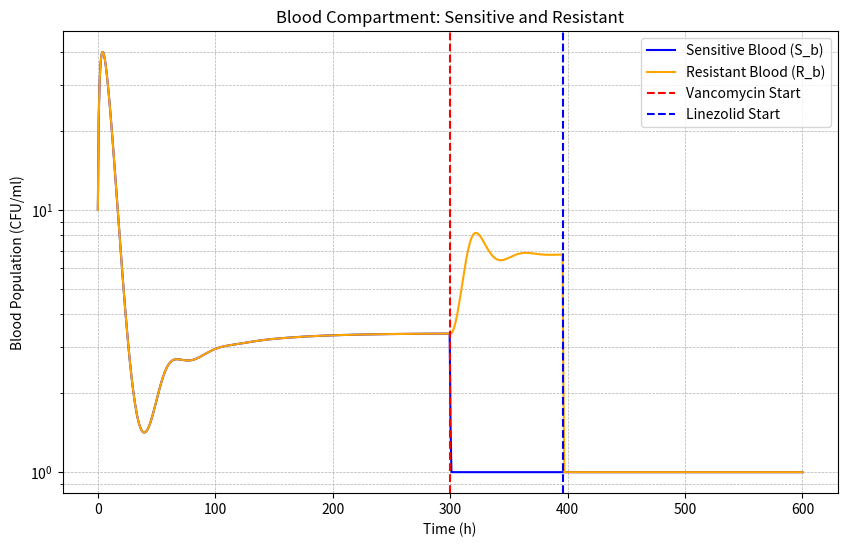
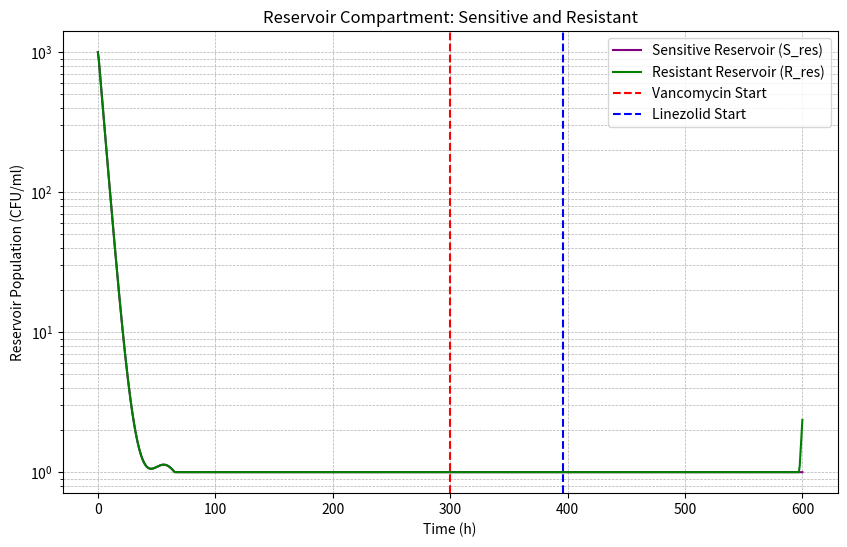
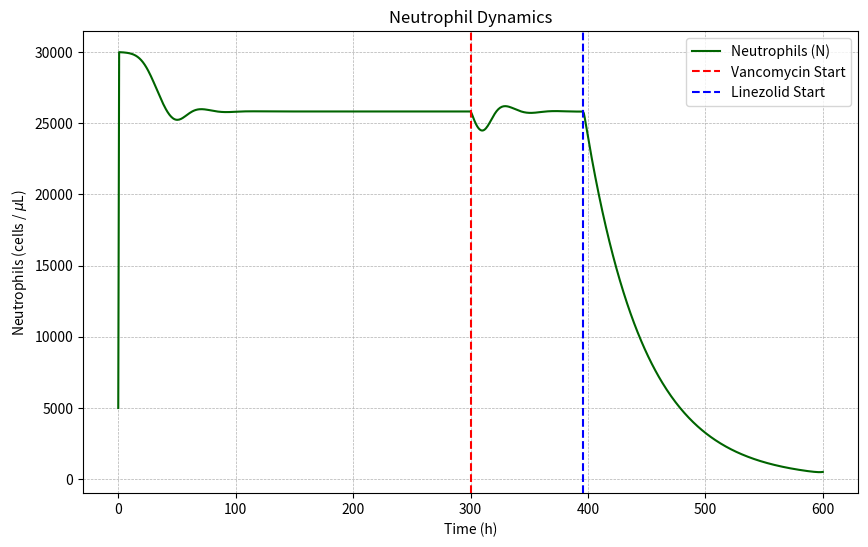

These charts were generated, in order, by the following Python code:
import numpy as np
from scipy.integrate import odeint
import matplotlib.pyplot as plt

# --- Pharmacokinetic Model (reused) ---
class PharmacokineticModel:
    def __init__(self):
        # Vancomycin
        self.van_dose = 1200
        self.van_interval = 6
        self.van_duration = 96
        self.van_ke = 0.173
        self.van_volume = 50
        # Linezolid
        self.lzd_dose = 800
        self.lzd_interval = 12
        self.lzd_duration = 300
        self.lzd_ke = 0.116
        self.lzd_volume = 45

    def concentration_function(self, drug_type, total_time_h, start_h=0):
        if drug_type == 'vancomycin':
            dose, interval, duration, ke, volume = self.van_dose, self.van_interval, self.van_duration, self.van_ke, self.van_volume
        else:
            dose, interval, duration, ke, volume = self.lzd_dose, self.lzd_interval, self.lzd_duration, self.lzd_ke, self.lzd_volume

        t_points = np.linspace(0, total_time_h, int(total_time_h*10)+1)
        conc = np.zeros_like(t_points)
        for dt in np.arange(start_h, start_h + duration, interval):
            mask = t_points >= dt
            conc[mask] += (dose/volume) * np.exp(-ke*(t_points[mask]-dt))
        conc[t_points < start_h] = 0

        def conc_func(t):
            return np.interp(t, t_points, conc)
        return conc_func

# --- Immune Response Model (aligned with current project) ---
class ImmuneResponse:
    def __init__(self, rho_N=2.1e-2, N_MAX=30000, delta_N=2e-2, kill_N=5e-5, N0=5000):
        self.rho_N = rho_N
        self.N_MAX = N_MAX
        self.delta_N = delta_N
        self.kill_N = kill_N
        self.N0 = N0

    def compute(self, N, B_total, t=None):
        """Recruitment driven by total bacteria, capped by N_MAX; killing proportional to N."""
        dN = self.rho_N * N * B_total * (1 - N/self.N_MAX) - self.delta_N * N
        immune_effect = self.kill_N * N
        return dN, immune_effect

# --- ODE system: Blood and Reservoir for S and R, plus Neutrophils ---
# State vector y = [S_b, R_b, S_res, R_res, N]
def dual_reservoir_model(y, t, params, van_func, lzd_func, immune_model):
    S_b, R_b, S_res, R_res, N = y

    # Non-negativity clamp
    S_b = max(S_b, 0.0)
    R_b = max(R_b, 0.0)
    S_res = max(S_res, 0.0)
    R_res = max(R_res, 0.0)
    N = max(N, 0.0)

    # Drugs
    V = max(0.0, van_func(t))
    L = max(0.0, lzd_func(t))

    # Totals for effects
    B_total = S_b + R_b + S_res + R_res

    # PD effects
    h_V = h_L = 1.0
    linezolid_inhibition = (params['Emax_l'] * L**h_L) / (params['EC50_L']**h_L + L**h_L)
    vancomycin_kill = (params['Emax_v'] * V**h_V) / (params['EC50_V']**h_V + V**h_V)

    # Logistic (separate for blood vs reservoir carrying capacity)
    logistic_blood = (1 - (S_b + R_b) / params['B_max_blood'])
    logistic_res = (1 - (S_res + R_res) / params['K_res_total'])

    # Immune
    dN, immune_eff = immune_model.compute(N, B_total, t)

    # Immune killing per compartment
    imm_S_b = immune_eff * S_b
    imm_R_b = immune_eff * R_b
    imm_S_res = immune_eff * S_res
    imm_R_res = immune_eff * R_res

    # Exchange rates (same for both S and R)
    f_r_b = params['f_r_b']  # reservoir -> blood
    f_b_r = params['f_b_r']  # blood -> reservoir

    # Dynamics - Blood (S and R)
    dS_b = (
        params['rho_S'] * S_b * logistic_blood
        - params['delta'] * S_b
        - imm_S_b
        - vancomycin_kill * S_b
        - linezolid_inhibition * S_b
        + f_r_b * S_res - f_b_r * S_b
    )
    dR_b = (
        params['rho_R'] * R_b * logistic_blood
        - params['delta'] * R_b
        - imm_R_b
        # Vancomycin primarily targets S in this model
        - linezolid_inhibition * R_b
        + f_r_b * R_res - f_b_r * R_b
    )

    # Dynamics - Reservoir (S and R)
    dS_res = (
        params['rho_res_S'] * S_res * logistic_res
        - params['delta_res'] * S_res
        - imm_S_res
        - 0.5 * vancomycin_kill * S_res
        - 0.5 * linezolid_inhibition * S_res
        - f_r_b * S_res + f_b_r * S_b
    )
    dR_res = (
        params['rho_res_R'] * R_res * logistic_res
        - params['delta_res'] * R_res
        - imm_R_res
        # Vancomycin kill negligible on R in this model
        - 0.5 * linezolid_inhibition * R_res
        - f_r_b * R_res + f_b_r * R_b
    )

    return [dS_b, dR_b, dS_res, dR_res, dN]

if __name__ == "__main__":
    print("Dual-reservoir model starting...")

    # --- Simulation setup ---
    total_h = 600
    pk = PharmacokineticModel()
    immune_model = ImmuneResponse(N0=5000)

    vanco_start = 300
    lzd_start = vanco_start + pk.van_duration
    lzd_end = lzd_start + pk.lzd_duration

    van_func = pk.concentration_function('vancomycin', total_h, vanco_start)
    lzd_func = pk.concentration_function('linezolid', total_h, lzd_start)

    # Parameters
    params = {
        # Growth/Death
        'rho_S': 1.47,
        'rho_R': 1.47,
        'delta': 0.179,
        # PD
        'Emax_v': 1.74,
        'Emax_l': 1.97,
        'EC50_V': 0.245,
        'EC50_L': 0.56,
        # Carrying capacities
        'B_max_blood': 4e12,
        'K_res_total': 1e6,  # total reservoir capacity for S_res + R_res
        # Reservoir intrinsic dynamics
        'rho_res_S': 1.47,
        'rho_res_R': 1.47,
        'delta_res': 0.179,
        # Exchange (same for S and R)
        'f_r_b': 0.02,   # reservoir -> blood
        'f_b_r': 0.0002,   # blood -> reservoir
    }

    # Initial conditions [S_b, R_b, S_res, R_res, N]
    y0 = [1e1, 1e1, 1e3, 1e3, immune_model.N0]

    # Time grid
    t_eval = np.linspace(0, total_h, 800)

    # Solve
    solution = odeint(dual_reservoir_model, y0, t_eval, args=(params, van_func, lzd_func, immune_model))

    # Extract
    S_b = np.clip(solution[:, 0], 1, None)
    R_b = np.clip(solution[:, 1], 1, None)
    S_res = np.clip(solution[:, 2], 1, None)
    R_res = np.clip(solution[:, 3], 1, None)
    N = solution[:, 4]

    # Summary prints
    print(f"Exchange rates: f_r_b = {params['f_r_b']}, f_b_r = {params['f_b_r']} (same for S and R)")
    print(f"Initial conditions: S_b={y0[0]:.1f}, R_b={y0[1]:.1f}, S_res={y0[2]:.1f}, R_res={y0[3]:.1f}, N0={y0[4]:.1f}")
    print(f"Vancomycin starts at: {vanco_start} h, Linezolid starts at: {lzd_start} h")
    print(f"Linezolid ends at: {lzd_end} h")

    # Plots
    plt.figure(figsize=(10,6))
    plt.plot(t_eval, S_b, label='Sensitive Blood (S_b)', color='blue')
    plt.plot(t_eval, R_b, label='Resistant Blood (R_b)', color='orange')
    plt.yscale('log')
    plt.xlabel('Time (h)')
    plt.ylabel('Blood Population (CFU/ml)')
    plt.title('Blood Compartment: Sensitive and Resistant')
    plt.axvline(vanco_start, color='red', linestyle='--', label='Vancomycin Start')
    plt.axvline(lzd_start, color='blue', linestyle='--', label='Linezolid Start')
    plt.grid(True, which="both", ls='--', lw=0.5)
    plt.legend()
    plt.show()

    plt.figure(figsize=(10,6))
    plt.plot(t_eval, S_res, label='Sensitive Reservoir (S_res)', color='purple')
    plt.plot(t_eval, R_res, label='Resistant Reservoir (R_res)', color='green')
    plt.yscale('log')
    plt.xlabel('Time (h)')
    plt.ylabel('Reservoir Population (CFU/ml)')
    plt.title('Reservoir Compartment: Sensitive and Resistant')
    plt.axvline(vanco_start, color='red', linestyle='--', label='Vancomycin Start')
    plt.axvline(lzd_start, color='blue', linestyle='--', label='Linezolid Start')
    plt.grid(True, which="both", ls='--', lw=0.5)
    plt.legend()
    plt.show()

    plt.figure(figsize=(10,6))
    plt.plot(t_eval, N, color='darkgreen', label='Neutrophils (N)')
    plt.xlabel('Time (h)')
    plt.ylabel(r'Neutrophils (cells / $\mu$L)')
    plt.title('Neutrophil Dynamics')
    plt.axvline(vanco_start, color='red', linestyle='--', label='Vancomycin Start')
    plt.axvline(lzd_start, color='blue', linestyle='--', label='Linezolid Start')
    plt.grid(True, ls='--', lw=0.5)
    plt.legend()
    plt.show()
